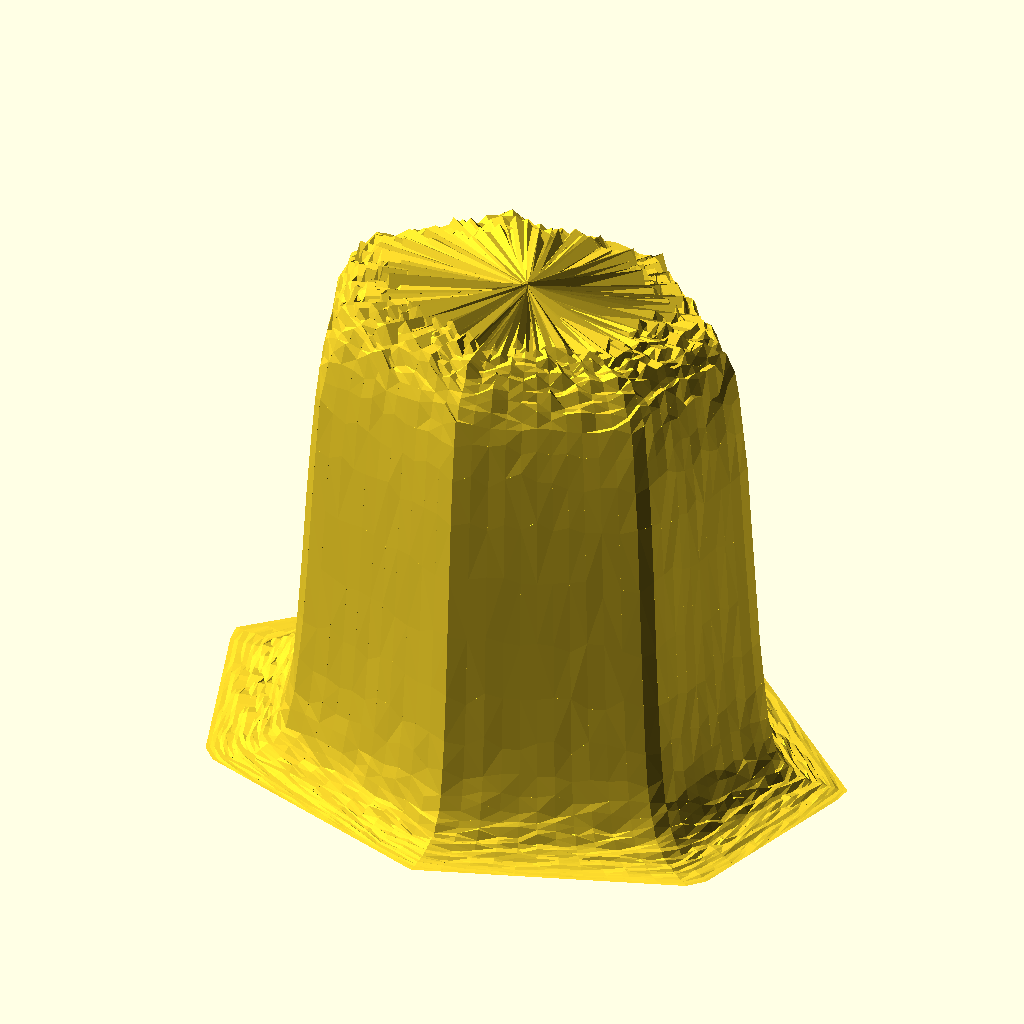
Cell 1: rendered with the file's own defaults.
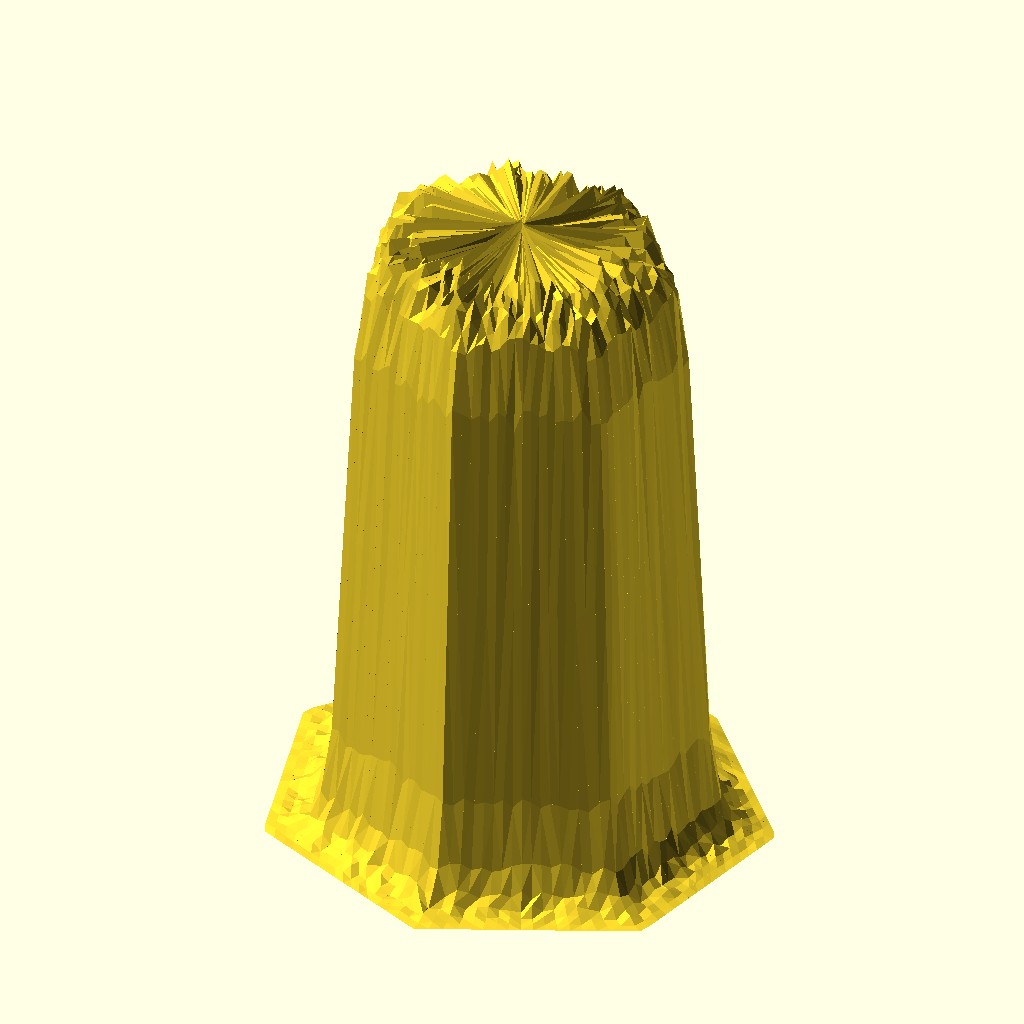
Cell 2: the "New set 1" preset from the model's presets file.
The same orthographic view direction (rotation 55°, 0°, 25°; colour scheme Cornfield) for every cell, with the view re-fitted per cell, so scale and position can differ between cells.
OpenSCAD source file GenerateButte/Butte_N_sides_fractal.scad:
// Parametric N-Sided Tunable Sigmoid Butte with Fractal Noise & Asymmetry
// Press F6 to cleanly render the final geometry

/* [Footprint Settings] */
// Number of sides for the base footprint (3 = Triangle, 4 = Square, 5 = Pentagon, etc.)
sides = 7; 

/* [Dimensions] */
max_height = 200;
base_radius = 100;    // Center-to-vertex radius at the base
top_ratio = 0.4;     // Fraction of size remaining at the plateau flat (0.0 to 1.0)

/* [Sigmoid Tuning Parameter] */
// k controls the steepness of the transition.
// Low k (1.0) = gentle slope. High k (6.0+) = sharp cliff wall.
k = 6; 

/* [Asymmetry Engine] */
// Shift the peak center point away from [0,0] to warp the slope balance
center_shift_x = 6.0;
center_shift_y = -4.0;
// Stretch one axis more than the other to deform the uniform footprint
skew_factor_x = 1.25;
skew_factor_y = 0.90;

/* [Resolution] */
layers = 45;        // Radial/concentric ring resolution
fragments = 80;     // Total points per ring profile layer

/* [Fractal Noise Settings] */
// Total height displacement of the rock formations
fractal_amplitude = 10; 
// Number of detail layers (octaves). 1 = simple bumps, 3+ = rugged fractal crags.
octaves = 3; 

// Core pseudo-random generator
function raw_noise(x, y, z) = frac(sin(x * 12.9898 + y * 78.233 + z * 45.164) * 43758.5453);
function frac(x) = x - floor(x);

// Recursive Fractal Noise (fBm): Loops through octaves to build complex terrain
function fractal_noise(x, y, z, current_octave = 0, current_amp = 1.0, current_freq = 0.15) =
    current_octave >= octaves ? 0 :
    (raw_noise(x * current_freq, y * current_freq, z * current_freq) - 0.5) * current_amp + 
    fractal_noise(x, y, z, current_octave + 1, current_amp * 0.5, current_freq * 2.15);

// Tunable Sigmoid Function: Calculates Height (Z) based on interpolation factor (t) from 0 to 1
function tunable_sigmoid_height(t) = 
    let(r_norm = t * 2 - 1)
    let(numerator = k * r_norm)
    let(denominator = sqrt(1 + pow(k * r_norm, 2)))
    let(sigmoid = (numerator / denominator) * 0.5 + 0.5)
    max_height * (1 - sigmoid);

// Generalized mapping function to project circular angles onto an N-sided polygon perimeter
function ring_point(angle, current_scale) =
    let(
        c = cos(angle),
        s = sin(angle),
        num_sides = max(3, floor(sides)),
        segment_angle = 360 / num_sides,
        
        // Wrap the angle within the current polygon segment slice
        local_angle = (angle + 90) % segment_angle,
        half_seg = segment_angle / 2,
        
        // Universal polar equation for flat polygonal facet distance
        poly_factor = cos(half_seg) / cos(local_angle - half_seg),
        max_r = base_radius * poly_factor,
        
        // Interpolate scale outward from the plateau center to base boundary ring
        actual_r = top_ratio * max_r + (1 - top_ratio) * max_r * current_scale
    )
    [actual_r * c, actual_r * s];

module asymmetric_fractal_butte() {
    // Variable mappings to safely bypass numeric array truncation bugs
    let(p0=0, p1=1, p2=2, p3=3, p4=4, p5=5)
    let(f_bottom = [p0, p3, p2])
    let(f_top    = [p1, p4, p5])
    let(f_wall   = [p2, p3, p5, p4])
    let(f_seam_l = [p0, p2, p4, p1])
    let(f_seam_r = [p0, p1, p5, p3])
    let(all_faces = [f_bottom, f_top, f_wall, f_seam_l, f_seam_r])

    let(t_step = 1.0 / layers)
    
    for (i = [0 : layers - 1]) {
        let(
            t1 = i * t_step,
            t2 = (i + 1) * t_step,
            z1_base = tunable_sigmoid_height(t1),
            z2_base = tunable_sigmoid_height(t2)
        )
        
        for (j = [0 : fragments - 1]) {
            let(
                a1 = j * (360 / fragments),
                a2 = (j + 1) * (360 / fragments),
                
                // 1. Get true structural positions along the polygon path
                raw_pt11 = ring_point(a1, t1),
                raw_pt12 = ring_point(a2, t1),
                raw_pt21 = ring_point(a1, t2),
                raw_pt22 = ring_point(a2, t2),
                
                // 2. Inject Asymmetry: Skew the coordinates and shift the center point
                pt11 = [(raw_pt11.x * skew_factor_x) + center_shift_x * (1 - t1), (raw_pt11.y * skew_factor_y) + center_shift_y * (1 - t1)],
                pt12 = [(raw_pt12.x * skew_factor_x) + center_shift_x * (1 - t1), (raw_pt12.y * skew_factor_y) + center_shift_y * (1 - t1)],
                pt21 = [(raw_pt21.x * skew_factor_x) + center_shift_x * (1 - t2), (raw_pt21.y * skew_factor_y) + center_shift_y * (1 - t2)],
                pt22 = [(raw_pt22.x * skew_factor_x) + center_shift_x * (1 - t2), (raw_pt22.y * skew_factor_y) + center_shift_y * (1 - t2)],
                
                // 3. Sample multi-layered Fractal Noise instead of single sine waves
                n11 = fractal_noise(pt11.x, pt11.y, z1_base) * fractal_amplitude,
                n12 = fractal_noise(pt12.x, pt12.y, z1_base) * fractal_amplitude,
                n21 = fractal_noise(pt21.x, pt21.y, z2_base) * fractal_amplitude,
                n22 = fractal_noise(pt22.x, pt22.y, z2_base) * fractal_amplitude,
                
                // 4. Calculate final Z positions while making sure noise scales down to 0 at absolute base
                z11 = max(0, z1_base + n11 * (1 - t1)),
                z12 = max(0, z1_base + n12 * (1 - t1)),
                z21 = max(0, z2_base + n21 * (1 - t2)),
                z22 = max(0, z2_base + n22 * (1 - t2))
            )
            
            polyhedron(
                points = [
                    [center_shift_x * (1 - t1), center_shift_y * (1 - t1), z11], // 0: Shifted center inner
                    [center_shift_x * (1 - t2), center_shift_y * (1 - t2), z21], // 1: Shifted center outer
                    [pt11.x, pt11.y, z11],                                         // 2: Inner Ring Left
                    [pt12.x, pt12.y, z12],                                         // 3: Inner Ring Right
                    [pt21.x, pt21.y, z21],                                         // 4: Outer Ring Left
                    [pt22.x, pt22.y, z22]                                          // 5: Outer Ring Right
                ],
                faces = all_faces
            );
        }
    }
}

// Generate the high-detail landmass
asymmetric_fractal_butte();
Parameter table extracted from the source (name, type, default, range or options):
sides: number, default 7
max_height: number, default 200
base_radius: number, default 100
top_ratio: number, default 0.4
k: number, default 6
center_shift_x: number, default 6
center_shift_y: number, default -4
skew_factor_x: number, default 1.25
skew_factor_y: number, default 0.9
layers: number, default 45
fragments: number, default 80
fractal_amplitude: number, default 10
octaves: number, default 3
